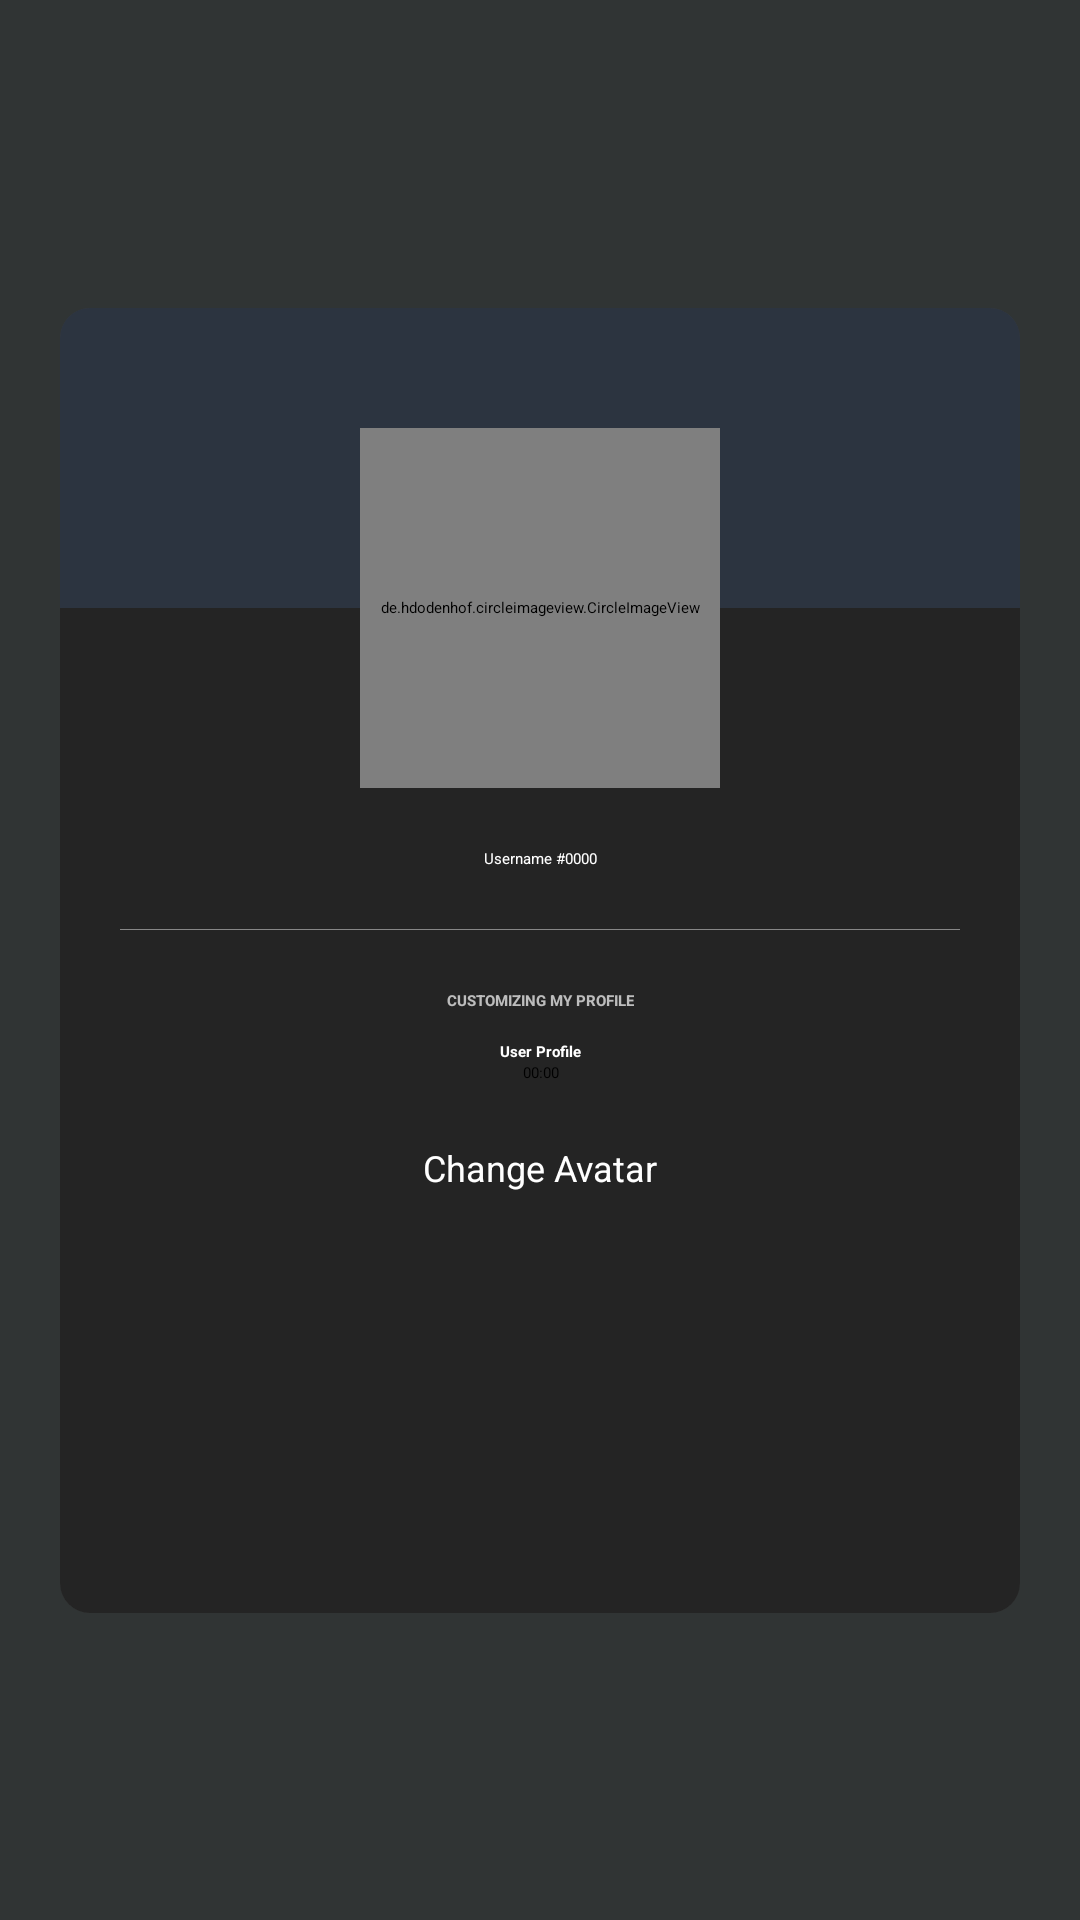

Reconstruct the res/layout file that produces this screen, plus the resources it refers to.
<!-- AndroidManifest.xml: application theme MaterialComponent.DarkActionBar -->
<!-- res/layout/activity_edit_profile.xml -->
<?xml version="1.0" encoding="utf-8"?>
<androidx.constraintlayout.widget.ConstraintLayout xmlns:android="http://schemas.android.com/apk/res/android"
    xmlns:app="http://schemas.android.com/apk/res-auto"
    xmlns:tools="http://schemas.android.com/tools"
    android:layout_width="match_parent"
    android:layout_height="match_parent"
    android:background="@color/cope_cod"
    android:theme="@style/SweetAlert.MaterialComponents"
    tools:context=".Activity.Profile.Edit.EditProfile">


    <androidx.cardview.widget.CardView
        android:layout_width="match_parent"
        android:layout_height="wrap_content"
        android:layout_margin="20dp"
        app:cardCornerRadius="10dp"
        app:cardElevation="10dp"
        app:layout_constraintBottom_toBottomOf="parent"
        app:layout_constraintTop_toTopOf="parent">


        <androidx.constraintlayout.widget.ConstraintLayout
            android:layout_width="match_parent"
            android:layout_height="match_parent">

            <View
                android:id="@+id/View"
                android:layout_width="match_parent"
                android:layout_height="100dp"
                android:background="@color/outer_space"
                app:layout_constraintTop_toTopOf="parent" />

            <View
                android:layout_width="match_parent"
                android:layout_height="335dp"
                android:background="@color/mine_shaft"
                app:layout_constraintTop_toBottomOf="@id/View" />


            
            <androidx.constraintlayout.widget.ConstraintLayout
                android:id="@+id/constProfile"
                android:layout_width="match_parent"
                android:layout_height="wrap_content"
                android:layout_marginTop="20dp"
                android:padding="20dp"
                app:layout_constraintTop_toTopOf="parent">

                <de.hdodenhof.circleimageview.CircleImageView
                    android:id="@+id/civAvatar"
                    android:layout_width="120dp"
                    android:layout_height="120dp"
                    android:background="@drawable/avatar_background"
                    android:padding="6dp"
                    android:src="@drawable/ic_round_person"
                    app:layout_constraintEnd_toEndOf="parent"
                    app:layout_constraintStart_toStartOf="parent"
                    app:layout_constraintTop_toTopOf="parent" />


                <TextView
                    android:id="@+id/tvUsername"
                    android:layout_width="wrap_content"
                    android:layout_height="wrap_content"
                    android:layout_marginTop="20dp"
                    android:gravity="center_vertical"
                    android:text="@string/hint_username_uid"
                    android:textAppearance="@style/TextAppearance.AppCompat.Title"
                    android:textColor="@color/white"
                    app:layout_constraintEnd_toEndOf="parent"
                    app:layout_constraintStart_toStartOf="parent"
                    app:layout_constraintTop_toBottomOf="@id/civAvatar" />

                <View
                    android:id="@+id/view"
                    android:layout_width="match_parent"
                    android:layout_height="0.1dp"
                    android:layout_marginTop="20dp"
                    android:background="@color/white_45"
                    app:layout_constraintTop_toBottomOf="@id/tvUsername" />

                <TextView
                    android:id="@+id/textView"
                    android:layout_width="wrap_content"
                    android:layout_height="wrap_content"
                    android:layout_marginTop="20dp"
                    android:text="@string/customizing_my_profile"
                    android:textAllCaps="true"
                    android:textAppearance="@style/TextAppearance.AppCompat.Subhead"
                    android:textColor="@color/white_70"
                    android:textStyle="bold"
                    app:layout_constraintEnd_toEndOf="parent"
                    app:layout_constraintStart_toStartOf="parent"
                    app:layout_constraintTop_toBottomOf="@id/view" />


                <androidx.constraintlayout.widget.ConstraintLayout
                    android:id="@+id/const1"
                    android:layout_width="wrap_content"
                    android:layout_height="wrap_content"
                    android:layout_marginTop="10dp"
                    app:layout_constraintEnd_toEndOf="parent"
                    app:layout_constraintStart_toStartOf="parent"
                    app:layout_constraintTop_toBottomOf="@id/textView">

                    <TextView
                        android:id="@+id/textView1"
                        android:layout_width="wrap_content"
                        android:layout_height="wrap_content"
                        android:text="@string/title_edit_profile"
                        android:textAppearance="@style/TextAppearance.AppCompat.Subhead"
                        android:textColor="@color/white"
                        android:textStyle="bold"
                        app:layout_constraintEnd_toEndOf="parent"
                        app:layout_constraintStart_toStartOf="parent"
                        app:layout_constraintTop_toTopOf="parent" />

                    <Chronometer
                        android:id="@+id/chronometer"
                        android:layout_width="match_parent"
                        android:layout_height="wrap_content"
                        android:textAppearance="@style/TextAppearance.AppCompat.Subhead"
                        app:layout_constraintEnd_toEndOf="parent"
                        app:layout_constraintStart_toStartOf="parent"
                        app:layout_constraintTop_toBottomOf="@id/textView1" />


                </androidx.constraintlayout.widget.ConstraintLayout>

                <Button
                    android:id="@+id/btnChangeAvatar"
                    android:layout_width="wrap_content"
                    android:layout_height="50dp"
                    android:layout_marginTop="20dp"
                    android:backgroundTint="@color/royal_blue"
                    android:text="@string/action_change_avatar"
                    android:textAllCaps="false"
                    android:textColor="@color/white"
                    android:textSize="12sp"
                    app:layout_constraintBottom_toBottomOf="parent"
                    app:layout_constraintEnd_toEndOf="parent"
                    app:layout_constraintStart_toStartOf="parent"
                    app:layout_constraintTop_toBottomOf="@id/const1" />

            </androidx.constraintlayout.widget.ConstraintLayout>
            


        </androidx.constraintlayout.widget.ConstraintLayout>


    </androidx.cardview.widget.CardView>


</androidx.constraintlayout.widget.ConstraintLayout>
<!-- resources referenced by this layout -->
<resources>
  <color name="cope_cod">#303434</color>
  <color name="mine_shaft">#242424</color>
  <color name="outer_space">#2C3440</color>
  <color name="royal_blue">#5374E9</color>
  <color name="white">#FFFFFFFF</color>
  <color name="white_45">#73FFFFFF</color>
  <color name="white_70">#b3FFFFFF</color>
  <!-- drawable avatar_background (drawable) -->
  <?xml version="1.0" encoding="utf-8"?>
  <shape xmlns:android="http://schemas.android.com/apk/res/android"
      android:shape="oval">
  
      <size
          android:width="50dp"
          android:height="50dp" />
      <solid android:color="@color/shimmer" />
      <stroke android:color="@color/mine_shaft" android:width="5.5dp"/>
  
  </shape>
  <!-- drawable ic_round_person (drawable) -->
  <vector xmlns:android="http://schemas.android.com/apk/res/android"
      android:width="200dp"
      android:height="200dp"
      android:tint="#FFFFFF"
      android:viewportWidth="24"
      android:viewportHeight="24">
      <path
          android:fillColor="@color/white"
          android:pathData="M12,12c2.21,0 4,-1.79 4,-4s-1.79,-4 -4,-4 -4,1.79 -4,4 1.79,4 4,4zM12,14c-2.67,0 -8,1.34 -8,4v1c0,0.55 0.45,1 1,1h14c0.55,0 1,-0.45 1,-1v-1c0,-2.66 -5.33,-4 -8,-4z" />
  </vector>
  <string name="action_change_avatar">Change Avatar</string>
  <string name="customizing_my_profile">Customizing My Profile</string>
  <string name="hint_username_uid">Username #0000</string>
  <string name="title_edit_profile">User Profile</string>
  <style name="SweetAlert.MaterialComponents" parent="Theme.MaterialComponents">
          <item name="colorPrimary">@color/white</item>
          <item name="colorPrimaryDark">@color/white</item>
          <item name="colorAccent">@color/white</item>
  
      </style>
  <style name="MaterialComponent.DarkActionBar" parent="Theme.MaterialComponents.Light.DarkActionBar">
          
          <item name="colorPrimary">@color/outer_space</item>
          <item name="colorPrimaryVariant">@color/mine_shaft</item>
          <item name="colorOnPrimary">@color/white</item>
          
          <item name="colorSecondary">@color/lynch</item>
          <item name="colorSecondaryVariant">@color/outer_space</item>
          <item name="colorOnSecondary">@color/white</item>
          
          <item name="android:statusBarColor" tools:targetApi="l">?attr/colorPrimaryVariant</item>
          
      </style>
  <color name="shimmer">#dddddd</color>
  <color name="lynch">#5C748C</color>
</resources>
